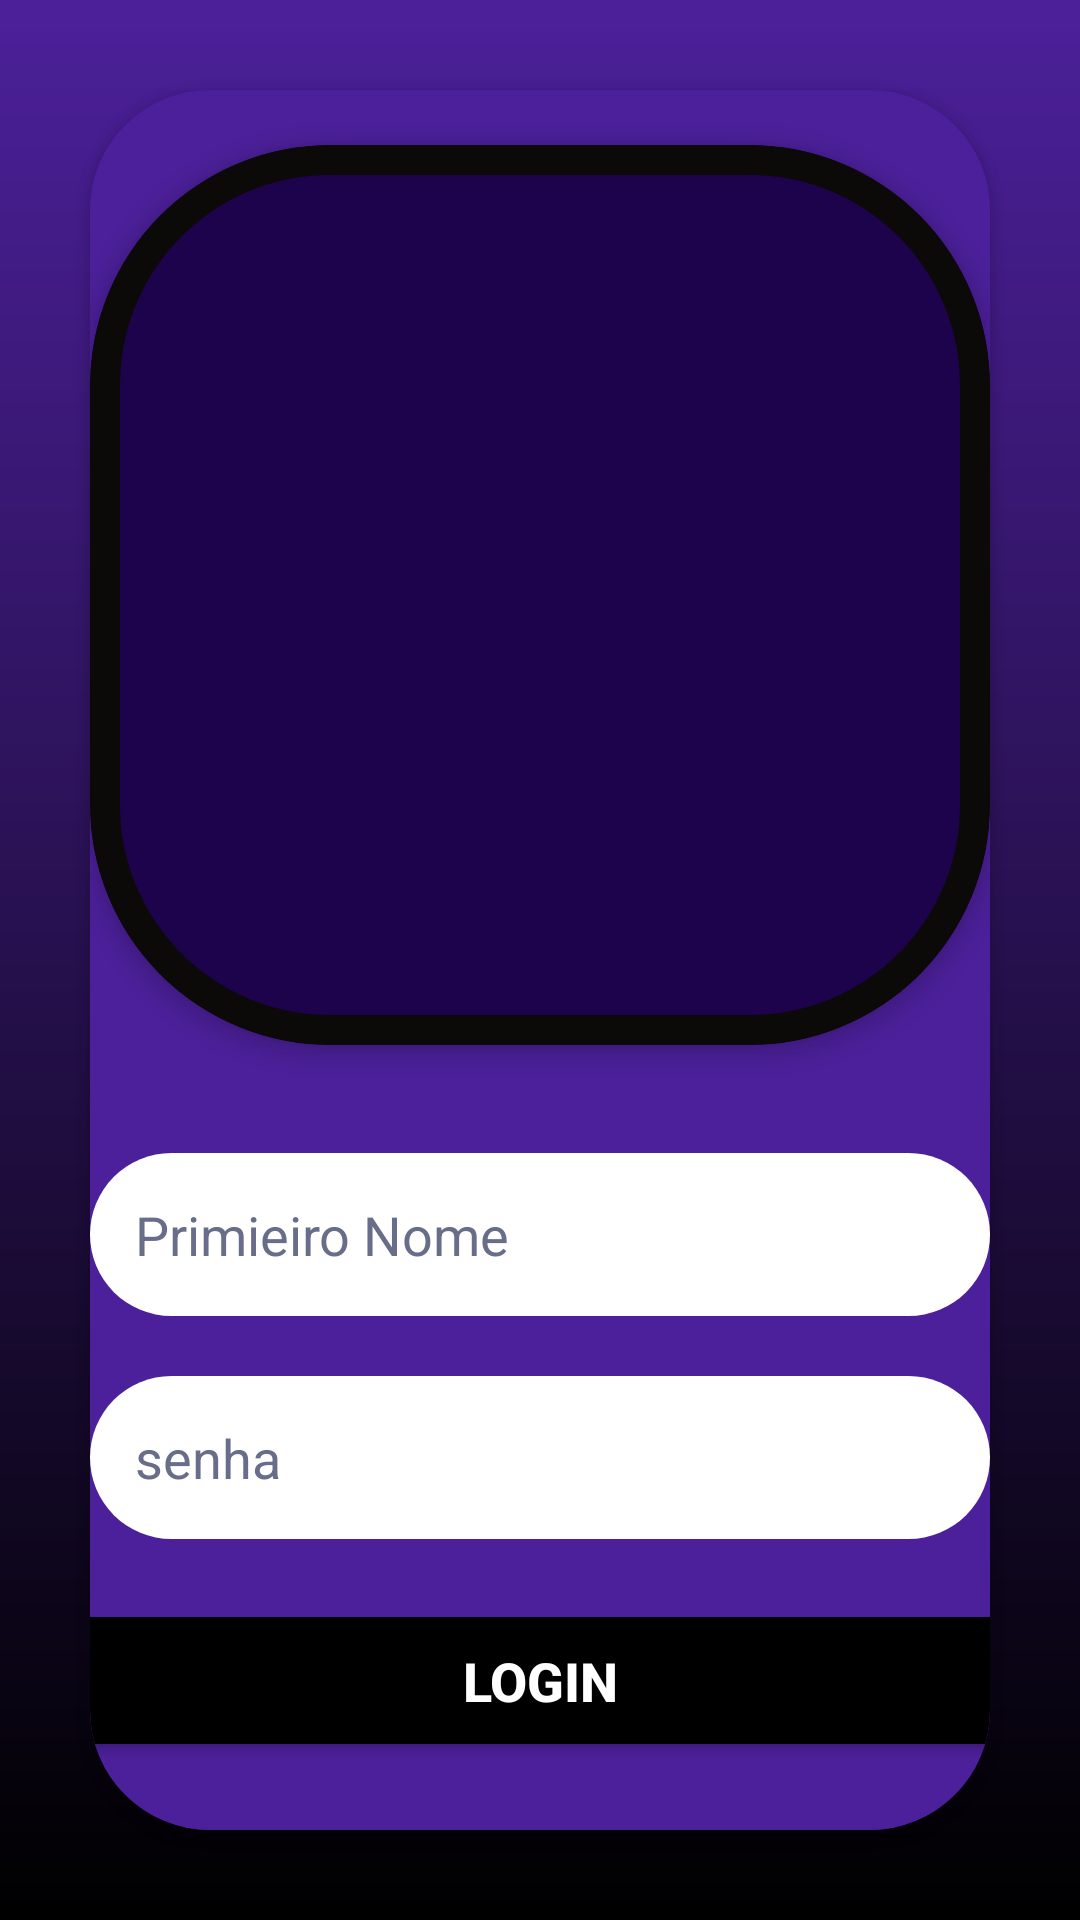

Reconstruct the res/layout file that produces this screen, plus the resources it refers to.
<!-- AndroidManifest.xml: application theme Theme.AppGlStudio -->
<!-- res/layout/login_main.xml -->
<?xml version="1.0" encoding="utf-8"?>
<ScrollView xmlns:android="http://schemas.android.com/apk/res/android"
    android:layout_width="match_parent"
    android:layout_height="match_parent"
    xmlns:app="http://schemas.android.com/apk/res-auto"
    android:fillViewport="true">

    <LinearLayout
        android:layout_width="match_parent"
        android:layout_height="wrap_content"
        android:orientation="vertical"
        android:gravity="center"
        android:background="@drawable/shape_background"
     
        >

        <androidx.cardview.widget.CardView
            android:layout_width="match_parent"
            android:layout_height="match_parent"
            android:layout_margin="30dp"
            app:cardCornerRadius="40dp"
            app:cardBackgroundColor="@color/CorBotoes">
            <LinearLayout
                android:layout_width="match_parent"
                android:layout_height="match_parent"
                android:orientation="vertical"
                android:gravity="center"
                android:background="@color/roxo">

                <com.google.android.material.card.MaterialCardView
                    android:layout_width="300dp"
                    android:layout_height="300dp"
                    android:layout_margin="16dp"
                    app:cardBackgroundColor="#1D024C"
                    app:cardCornerRadius ="80dp"
                    app:cardElevation="4dp"
                    app:strokeColor="#0C0909"
                    app:strokeWidth="10dp">

                    <ImageView
                        android:layout_width="match_parent"
                        android:layout_height="wrap_content"
                        android:importantForAccessibility="no"
                        android:scaleType="centerCrop"
                        android:src="@drawable/logo_latfy" />

                </com.google.android.material.card.MaterialCardView>


                <EditText
                    android:id="@+id/edit_nome_user"
                    android:layout_width="300dp"
                    android:layout_height="wrap_content"
                    android:hint="@string/txt_hint__edit_nome"
                    android:textColorHint="#686D8A"
                    android:background="@drawable/bg_button_enable"
                    android:maxLines="1"
                    android:inputType="text"
                    android:padding="15dp"
                    android:layout_marginTop="20dp"
                    android:importantForAutofill="no" />

                <EditText
                    android:id="@+id/edit_senha_user"
                    android:layout_width="300dp"
                    android:layout_height="wrap_content"
                    android:hint="@string/txt_senha"
                    android:textColorHint="#686D8A"
                    android:background="@drawable/bg_button_enable"
                    android:maxLines="1"
                    android:inputType="text"
                    android:padding="15dp"
                    android:layout_marginTop="20dp"
                    android:importantForAutofill="no" />

                <Button android:id="@+id/btLogin"
                    android:layout_width="320dp"
                    android:layout_height="wrap_content"
                    android:text="@string/btn_login"
                    android:textSize="18sp"
                    android:textColor="@color/white"
                    android:backgroundTint="@color/black"
                    android:textStyle="bold"
                    android:layout_marginTop="20dp"
                    android:layout_marginBottom="20dp"
                    android:padding="15dp"/>
            </LinearLayout>
      
        


        </androidx.cardview.widget.CardView>

    </LinearLayout>


</ScrollView>
<!-- resources referenced by this layout -->
<resources>
  <color name="CorBotoes">#460BAE</color>
  <color name="black">#FF000000</color>
  <color name="roxo">#4C209A</color>
  <color name="white">#FFFFFFFF</color>
  <!-- drawable bg_button_enable (drawable) -->
  <?xml version="1.0" encoding="utf-8"?>
  <shape xmlns:android="http://schemas.android.com/apk/res/android"
  
      android:shape="rectangle">
      <solid android:color="@color/white"/>
      <corners android:radius="910dp"/>
  
  </shape>
  <!-- drawable shape_background (drawable) -->
  <?xml version="1.0" encoding="utf-8"?>
  <shape xmlns:android="http://schemas.android.com/apk/res/android"
  
      android:shape="rectangle">
      <gradient
          android:startColor="@color/roxo"
          android:endColor="@color/black"
          android:angle="-90"/>
  
  
  
  </shape>
  <string name="btn_login">login</string>
  <string name="txt_hint__edit_nome">Primieiro Nome</string>
  <string name="txt_senha">senha </string>
  <style name="Theme.AppGlStudio" parent="Base.Theme.AppGlStudio" />
  <style name="Base.Theme.AppGlStudio" parent="Theme.Material3.DayNight.NoActionBar">
          
          
          <item name="colorPrimaryDark">@color/roxo</item>
      </style>
</resources>
